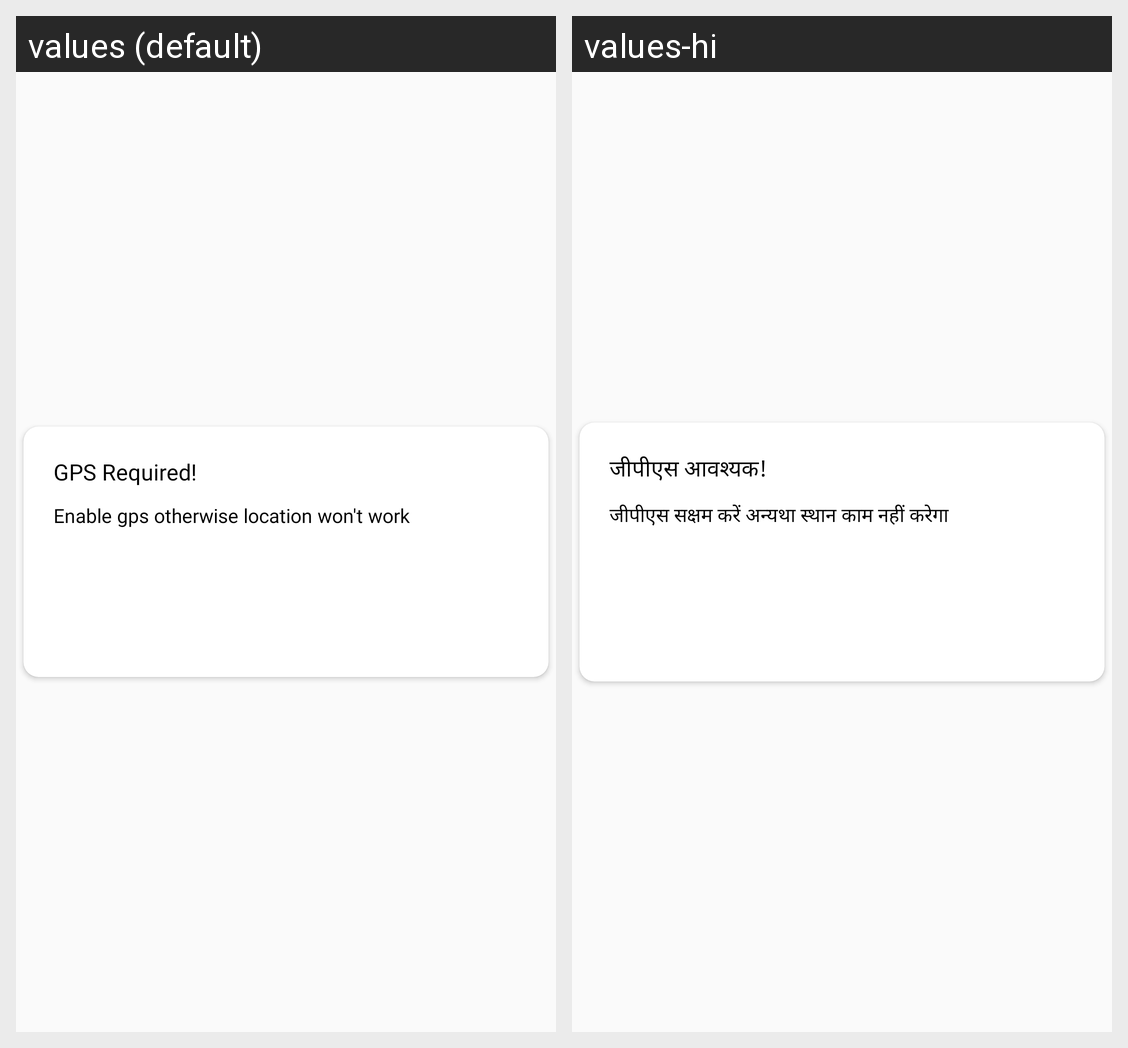

The Android screen above is rendered under two locales of the same app. Produce the string resources it draws, with the default and per-locale values.
Android screen res/layout/gpsalert.xml rendered under 2 locales, left to right: values (default), values-hi. Device: Nexus 5 (rendered at 1080×1920; each locale shown at half size, 540×960, under a caption strip naming it); theme Theme.Eadvokate.
Strings drawn on this screen, with the default value and each locale's value (text and hints the layout hard-codes, and strings that could not be matched under every locale, appear in the picture but are not listed):

gpstitle
  values: GPS Required!
  values-hi: जीपीएस आवश्यक!

gpsmsg
  values: Enable gps otherwise location won't work
  values-hi: जीपीएस सक्षम करें अन्यथा स्थान काम नहीं करेगा
